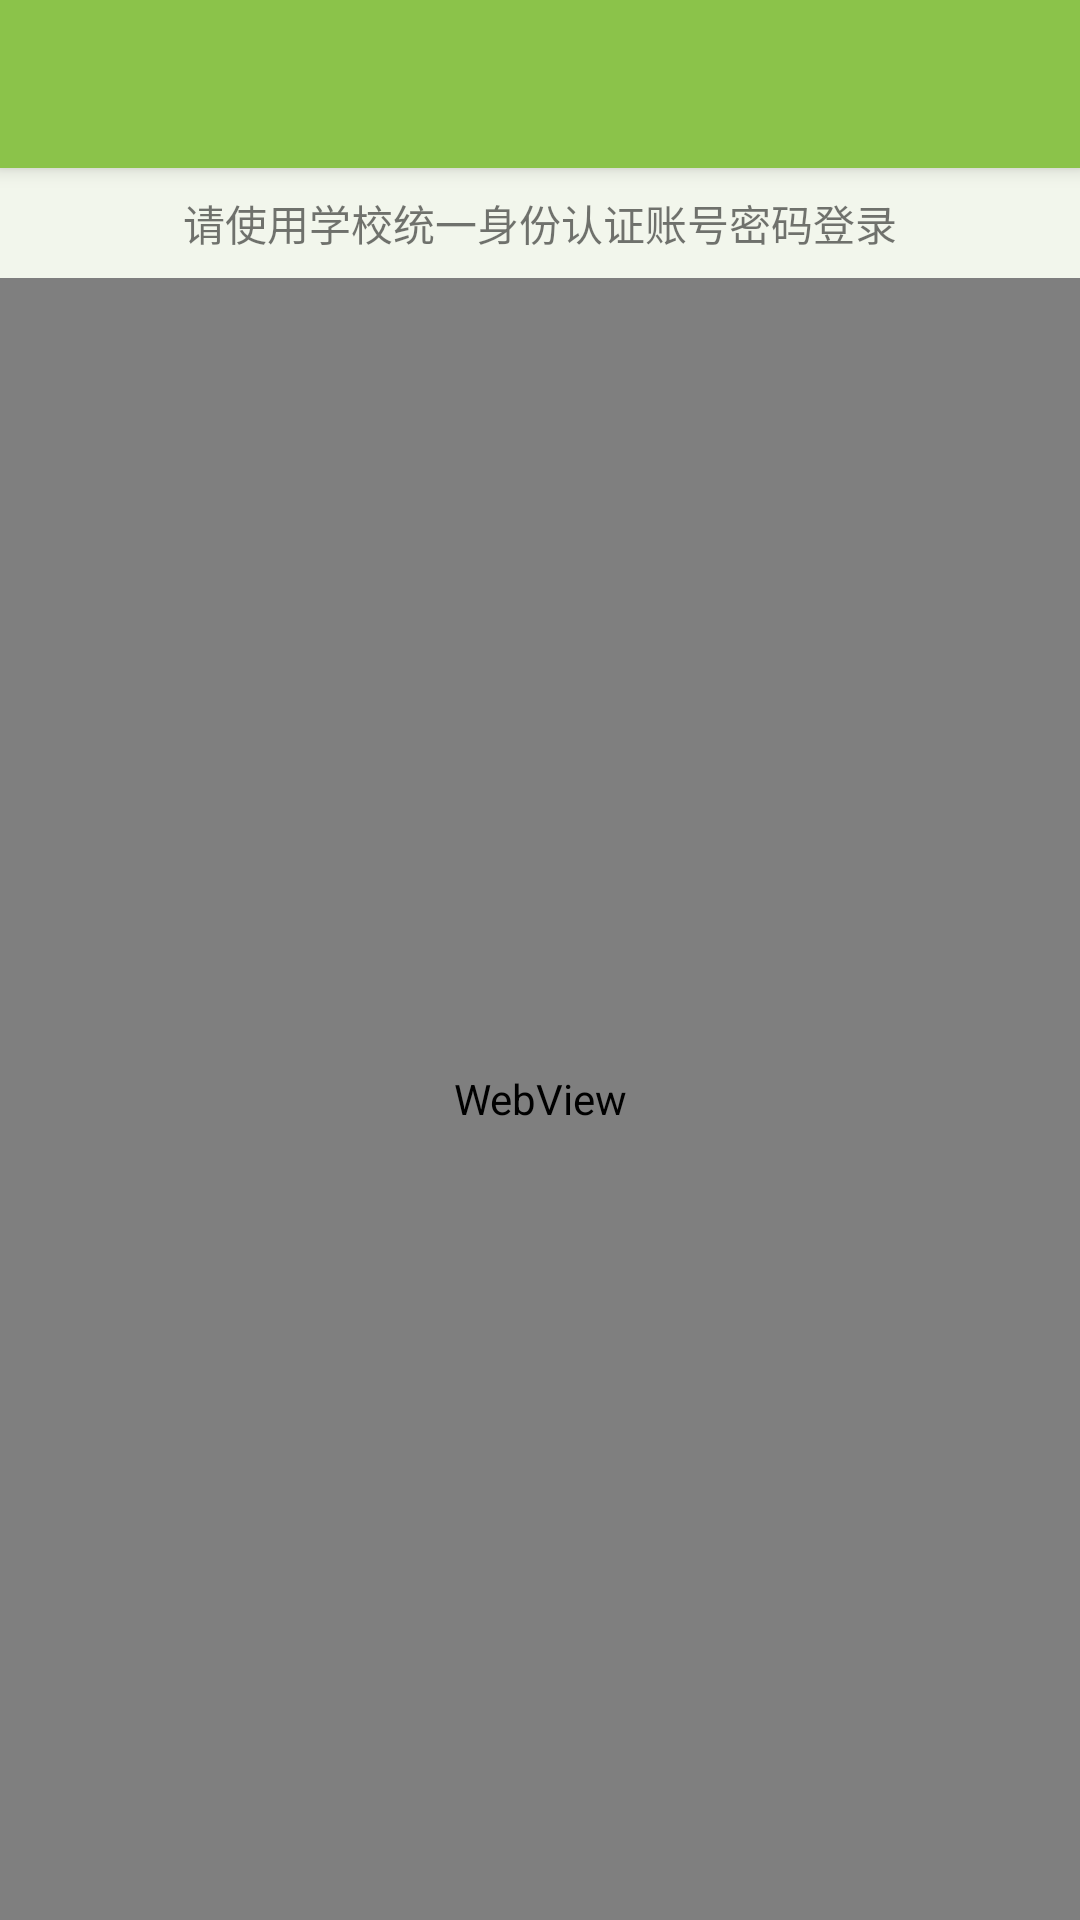

Produce the Android XML layout that renders to this screen, including the resource entries it uses.
<!-- AndroidManifest.xml: application theme Theme.YU -->
<!-- res/layout/activity_webview_login.xml -->
<?xml version="1.0" encoding="utf-8"?>
<androidx.constraintlayout.widget.ConstraintLayout xmlns:android="http://schemas.android.com/apk/res/android"
    xmlns:app="http://schemas.android.com/apk/res-auto"
    xmlns:tools="http://schemas.android.com/tools"
    android:layout_width="match_parent"
    android:layout_height="match_parent"
    tools:context=".campuscard.CampusCardLoginActivity">

    <androidx.appcompat.widget.Toolbar
        android:id="@+id/toolbar"
        android:layout_width="match_parent"
        android:layout_height="?attr/actionBarSize"
        android:background="?attr/colorPrimary"
        android:elevation="4dp"
        android:theme="@style/ThemeOverlay.AppCompat.Dark.ActionBar"
        app:layout_constraintTop_toTopOf="parent"
        app:popupTheme="@style/ThemeOverlay.AppCompat.Light" />

    <TextView
        android:id="@+id/tv_message"
        android:layout_width="match_parent"
        android:layout_height="wrap_content"
        android:padding="8dp"
        android:text="请使用学校统一身份认证账号密码登录"
        android:textAlignment="center"
        app:layout_constraintTop_toBottomOf="@id/toolbar" />

    <ProgressBar
        android:id="@+id/progress_bar"
        style="?android:attr/progressBarStyleHorizontal"
        android:layout_width="match_parent"
        android:layout_height="wrap_content"
        android:layout_marginTop="4dp"
        android:indeterminate="true"
        android:visibility="gone"
        app:layout_constraintTop_toBottomOf="@id/tv_message" />

    <FrameLayout
        android:id="@+id/webview_container"
        android:layout_width="match_parent"
        android:layout_height="0dp"
        app:layout_constraintBottom_toBottomOf="parent"
        app:layout_constraintTop_toBottomOf="@id/progress_bar">

        <WebView
            android:id="@+id/webview"
            android:layout_width="match_parent"
            android:layout_height="match_parent" />
    </FrameLayout>

    <com.google.android.material.floatingactionbutton.FloatingActionButton
        android:id="@+id/fab_confirm_login"
        android:layout_width="wrap_content"
        android:layout_height="wrap_content"
        android:layout_margin="16dp"
        android:src="@drawable/ic_check"
        android:contentDescription="确认登录"
        android:visibility="gone"
        app:layout_constraintBottom_toBottomOf="parent"
        app:layout_constraintEnd_toEndOf="parent"
        tools:visibility="visible"/>

</androidx.constraintlayout.widget.ConstraintLayout>
<!-- resources referenced by this layout -->
<resources>
  <!-- drawable ic_check (drawable) -->
  <vector xmlns:android="http://schemas.android.com/apk/res/android"
      android:width="24dp"
      android:height="24dp"
      android:viewportWidth="24.0"
      android:viewportHeight="24.0"
      android:tint="?attr/colorControlNormal">
    <path
        android:fillColor="@android:color/white"
        android:pathData="M9,16.17L4.83,12l-1.42,1.41L9,19 21,7l-1.41,-1.41z"/>
  </vector>
  <style name="Theme.YU" parent="Theme.MaterialComponents.Light.NoActionBar">
          <item name="colorPrimary">@color/matcha_primary</item>
          <item name="colorPrimaryVariant">@color/matcha_dark</item>
          <item name="colorOnPrimary">@color/white</item>
          <item name="colorSecondary">@color/matcha_accent</item>
          <item name="colorSecondaryVariant">@color/matcha_accent</item>
          <item name="colorOnSecondary">@color/black</item>
          <item name="android:statusBarColor">@color/matcha_primary</item>
          <item name="android:windowBackground">@color/matcha_background</item>
          <item name="android:textColorPrimary">@color/matcha_text_primary</item>
          <item name="android:textColorSecondary">@color/matcha_text_secondary</item>
          
          
          <item name="materialButtonStyle">@style/Widget.App.Button</item>
          <item name="materialCardViewStyle">@style/Widget.App.CardView</item>
      </style>
  <color name="matcha_primary">#8BC34A</color>
  <color name="matcha_dark">#689F38</color>
  <color name="white">#FFFFFFFF</color>
  <color name="matcha_accent">#FFDE59</color>
  <color name="black">#FF000000</color>
  <color name="matcha_background">#F2F6EC</color>
  <color name="matcha_text_primary">#2E3D2B</color>
  <color name="matcha_text_secondary">#6D7769</color>
  <style name="Widget.App.Button" parent="Widget.MaterialComponents.Button">
          <item name="android:textSize">16sp</item>
          <item name="android:letterSpacing">0</item>
          <item name="android:textAllCaps">false</item>
          <item name="cornerRadius">10dp</item>
      </style>
  <style name="Widget.App.CardView" parent="Widget.MaterialComponents.CardView">
          <item name="cardCornerRadius">16dp</item>
          <item name="cardElevation">0dp</item>
          <item name="strokeWidth">0dp</item>
      </style>
</resources>
